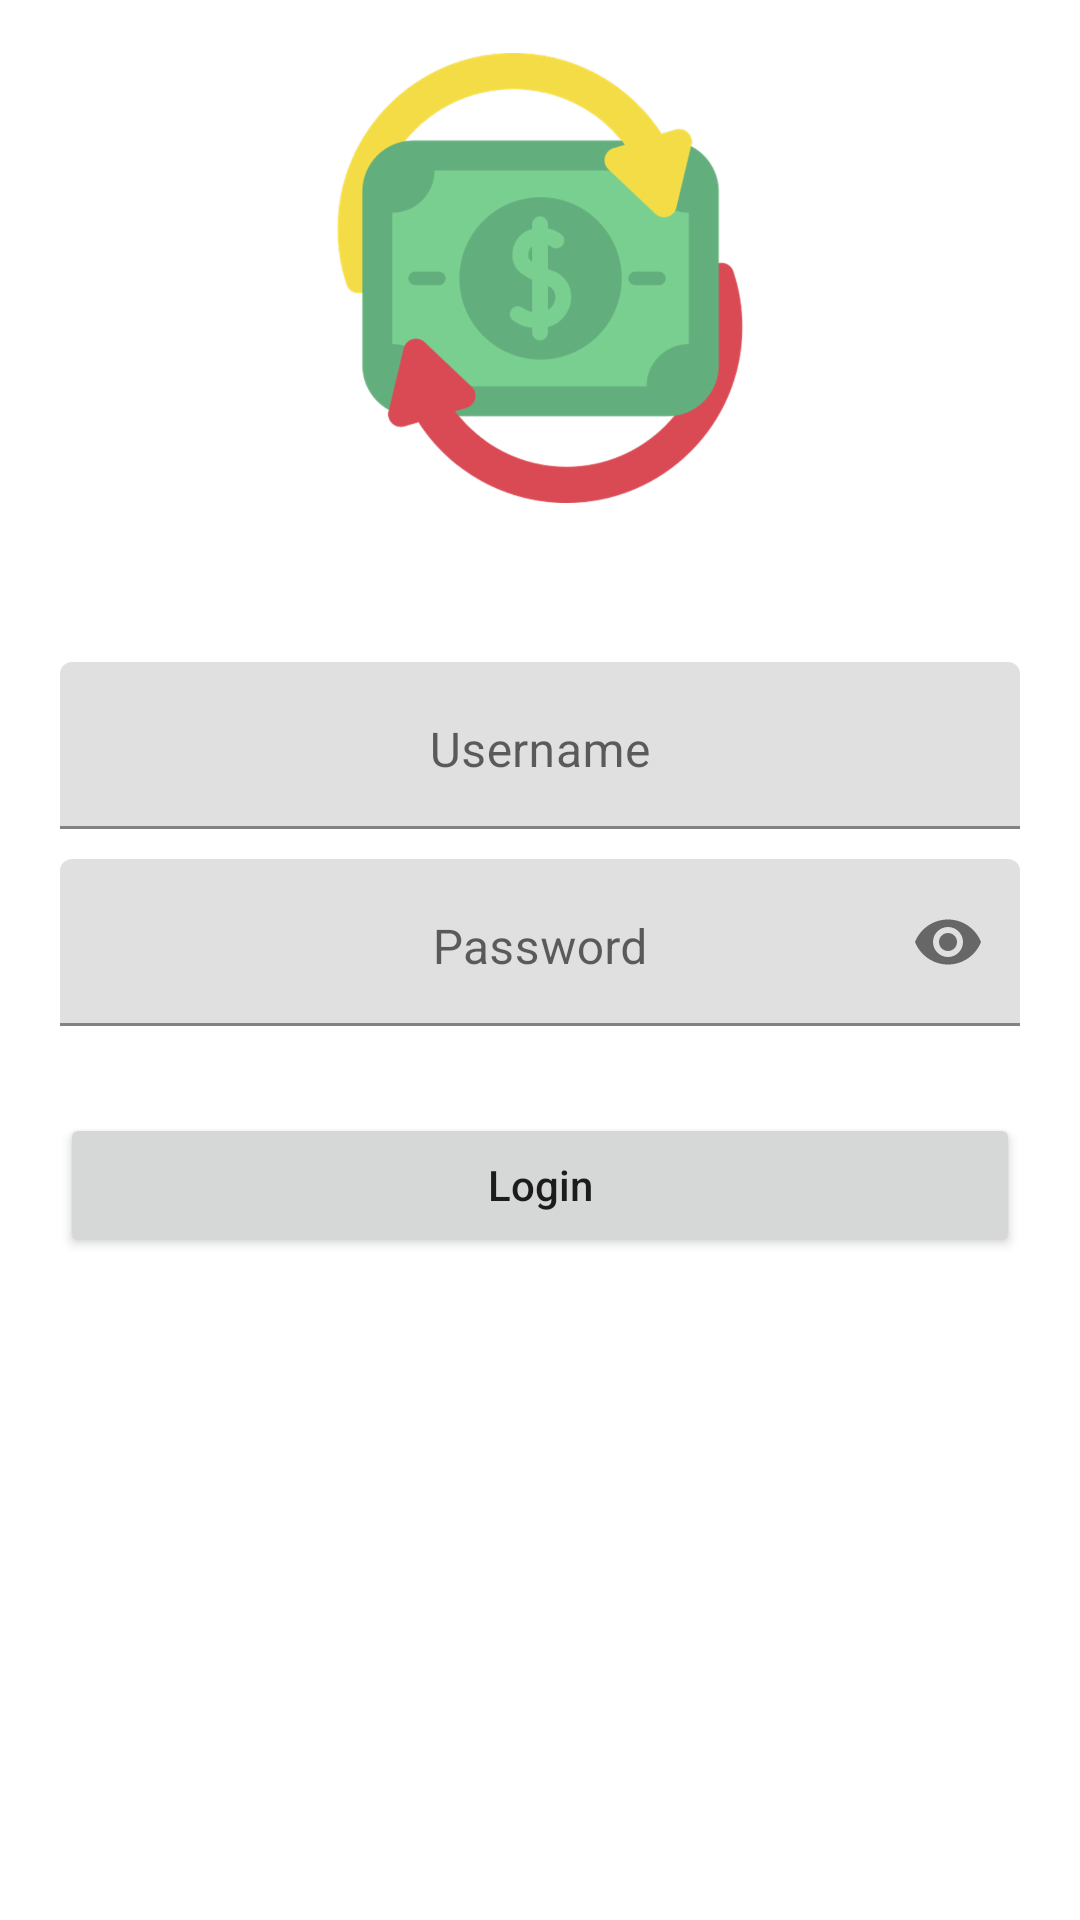

Android layout source for this screen:
<!-- AndroidManifest.xml: application theme Theme.MyCashBook -->
<!-- res/layout/activity_login.xml -->
<?xml version="1.0" encoding="utf-8"?>
<RelativeLayout xmlns:android="http://schemas.android.com/apk/res/android"
    xmlns:app="http://schemas.android.com/apk/res-auto"
    xmlns:tools="http://schemas.android.com/tools"
    android:layout_width="match_parent"
    android:layout_height="match_parent"
    android:orientation="vertical"
    tools:context=".LoginActivity">

    <RelativeLayout
        android:layout_width="match_parent"
        android:layout_height="match_parent"
        android:layout_above="@+id/linForm"
        android:orientation="vertical">

        <LinearLayout
            android:layout_width="match_parent"
            android:layout_height="wrap_content"
            android:layout_centerInParent="true"
            android:orientation="vertical">

            <ImageView
                android:layout_width="450px"
                android:layout_height="450px"
                android:layout_gravity="center_horizontal"
                android:adjustViewBounds="true"
                android:scaleType="centerInside"
                android:src="@drawable/cash_flow" />

            <TextView
                android:id="@+id/txtLabelApp"
                android:layout_width="match_parent"
                android:layout_height="wrap_content"
                android:layout_gravity="center"
                android:fontFamily="sans-serif"
                android:textAlignment="center"
                android:textColor="@color/black"
                android:textSize="26sp" />

        </LinearLayout>

    </RelativeLayout>

    <LinearLayout
        android:id="@+id/linForm"
        android:layout_width="match_parent"
        android:layout_height="wrap_content"
        android:layout_centerInParent="true"
        android:gravity="center_vertical"
        android:orientation="vertical"
        android:paddingHorizontal="20dp">

        <com.google.android.material.textfield.TextInputLayout
            android:layout_width="match_parent"
            android:layout_height="wrap_content"
            android:layout_marginBottom="10dp">

            <com.google.android.material.textfield.TextInputEditText
                android:id="@+id/edtUsername"
                android:layout_width="match_parent"
                android:layout_height="wrap_content"
                android:gravity="center_horizontal"
                android:hint="@string/username"
                android:inputType="text"
                android:maxLines="1"
                android:singleLine="true"
                android:textAlignment="center" />
        </com.google.android.material.textfield.TextInputLayout>

        <com.google.android.material.textfield.TextInputLayout
            android:layout_width="match_parent"
            android:layout_height="wrap_content"
            android:layout_marginBottom="29dp"
            app:passwordToggleEnabled="true">

            <com.google.android.material.textfield.TextInputEditText
                android:id="@+id/edtPassword"
                android:layout_width="match_parent"
                android:layout_height="wrap_content"
                android:gravity="center_horizontal"
                android:hint="@string/password"
                android:inputType="textPassword"
                android:maxLines="1"
                android:singleLine="true"
                android:textAlignment="center" />
        </com.google.android.material.textfield.TextInputLayout>

        <Button
            android:id="@+id/btnLogin"
            android:layout_width="match_parent"
            android:layout_height="wrap_content"
            android:text="@string/login"
            android:textAllCaps="false" />
    </LinearLayout>

</RelativeLayout>
<!-- resources referenced by this layout -->
<resources>
  <color name="black">#FF000000</color>
  <!-- drawable cash_flow: png bitmap (drawable-hdpi, 30413 bytes) -->
  <string name="login">Login</string>
  <string name="password">Password</string>
  <string name="username">Username</string>
  <style name="Theme.MyCashBook" parent="Theme.MaterialComponents.DayNight.DarkActionBar">
          
          <item name="colorPrimary">@color/purple_500</item>
          <item name="colorPrimaryVariant">@color/purple_700</item>
          <item name="colorOnPrimary">@color/white</item>
          
          <item name="colorSecondary">@color/teal_200</item>
          <item name="colorSecondaryVariant">@color/teal_700</item>
          <item name="colorOnSecondary">@color/black</item>
          
          <item name="android:statusBarColor" tools:targetApi="l">?attr/colorPrimaryVariant</item>
          
      </style>
  <color name="purple_500">#FF6200EE</color>
  <color name="purple_700">#FF3700B3</color>
  <color name="white">#FFFFFFFF</color>
  <color name="teal_200">#FF03DAC5</color>
  <color name="teal_700">#FF018786</color>
</resources>
